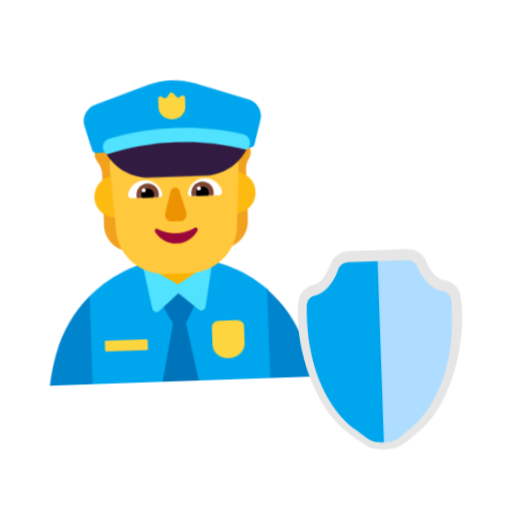
t = 0.00 s
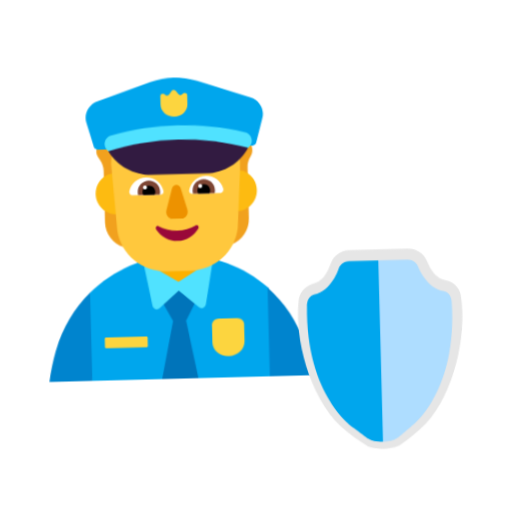
t = 0.40 s
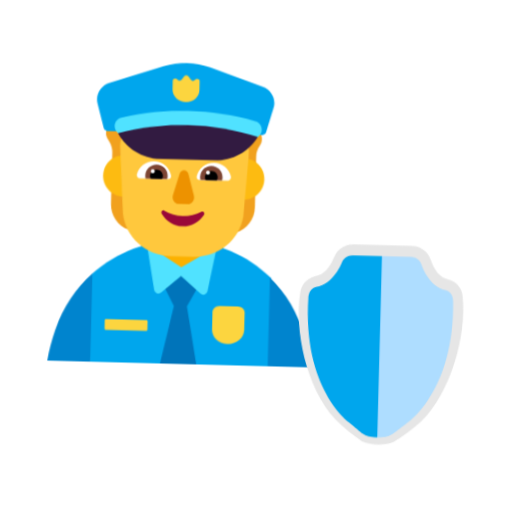
t = 1.20 s
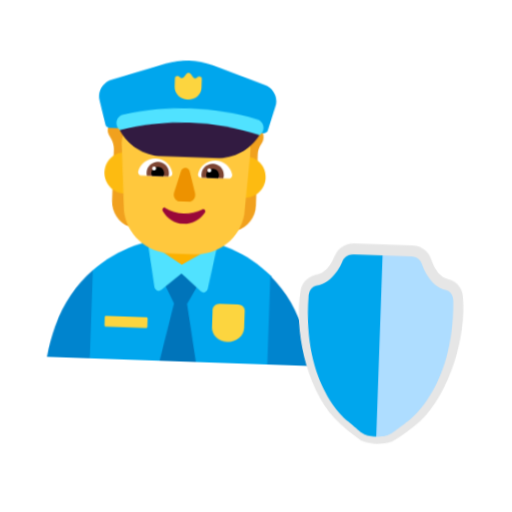
t = 1.60 s
t = 2.00 s: frame unchanged from t = 1.20 s, image omitted
t = 2.80 s: frame unchanged from t = 0.40 s, image omitted

The animated SVG that drew these frames (rendered in a browser with its animation timeline set to each time). Animation: 1 CSS @keyframes rule; one cycle of 3.20 s, repeats indefinitely.

<svg xmlns="http://www.w3.org/2000/svg" viewBox="0 0 320 320" role="img"><title>keep people safe</title><style>@media(prefers-reduced-motion:no-preference){.art{transform-origin:160px 210px;animation:float 3.2s ease-in-out infinite}@keyframes float{0%,100%{transform:translateY(0) rotate(-2deg)}50%{transform:translateY(-9px) rotate(2deg)}}}</style><g class="art"><svg viewBox="0 0 32 32" fill="none" xmlns="http://www.w3.org/2000/svg" x="5" y="35" width="215" height="215">
<path d="M24.3215 29.9997L25.7415 25.9622L24.3215 21.7484C22.1215 19.7131 19.1915 18.5 16.0515 18.5C12.8915 18.5 9.94146 19.7232 7.74146 21.7885L6.74146 25.9622L7.74146 29.9997H24.3215Z" fill="#00A6ED"/>
<path d="M13.5 18.5H18.5V19C18.5 20.3807 17.3807 21.5 16 21.5V21.5C14.6193 21.5 13.5 20.3807 13.5 19V18.5Z" fill="#FCB100"/>
<path d="M16.6077 24.6224L18.0007 22L16 21.5L14.0007 22L15.3937 24.6224L14.2395 30H17.6127L16.6077 24.6224Z" fill="#0074BA"/>
<path d="M15.9907 21.8079L14.1748 23.3993C13.9327 23.6122 13.5788 23.4703 13.5136 23.1358L12.75 19L15.9907 21.0071L19.25 19L18.4864 23.1358C18.4212 23.4703 18.0673 23.6122 17.8252 23.3993L15.9907 21.8079Z" fill="#50E2FF"/>
<path d="M27.5852 27.0637C27.8829 28.0262 28.1012 29.0088 28.25 30.0013H24.2614V21.75C25.7794 23.1637 26.9403 24.9783 27.5852 27.0637Z" fill="#0084CE"/>
<path d="M7.73861 21.7901V30.0014H3.75C3.89957 29.0188 4.12892 28.0563 4.42806 27.1039L4.45798 27.0136C5.10613 24.9684 6.25285 23.1837 7.73861 21.7901Z" fill="#0084CE"/>
<path d="M22.0036 6.56803C21.6609 5.97158 22.2663 5.55865 21.6723 5.35219C21.0211 5.13425 20.4499 4.69838 20.0957 4.1134C19.6159 3.32196 18.7477 3.94135 17.7652 3.94135C17.3882 3.94135 17.0226 2.87462 16.7027 3.01226C16.2572 3.20725 15.7545 3.20725 15.309 3.01226C14.9776 2.87462 14.6235 3.94135 14.2465 3.94135C13.2754 3.94135 12.4186 3.29902 11.9388 4.06752C11.5618 4.66397 11.002 5.12278 10.328 5.35219C9.69962 5.57012 9.48249 6.98096 9.15118 7.61182C8.65994 8.52944 8.43153 8.66708 8.99132 9.48147C9.18553 9.77969 9.29977 10.1353 9.29977 10.4908V15.2739C9.29977 16.3407 9.97381 17.2812 10.9791 17.6368L13.1383 18.3824V9.87145C13.3097 9.71087 13.4468 9.51588 13.5725 9.29794C13.7667 8.96531 13.8809 8.59826 13.9152 8.24268C14.018 8.25415 14.1322 8.26562 14.2351 8.26562C14.9091 8.26562 15.526 8.02475 15.9944 7.61182C16.4742 8.01328 17.0797 8.26562 17.7537 8.26562C17.868 8.26562 17.9708 8.25415 18.0736 8.24268C18.1193 8.60973 18.2221 8.96531 18.4164 9.29794C18.542 9.51588 18.6905 9.6994 18.8505 9.87145V18.3938L21.0097 17.6483C22.015 17.3042 22.689 16.3521 22.689 15.2854V10.5023C22.689 10.1467 22.8033 9.79116 23.0089 9.49294C23.603 8.64414 22.5405 7.50859 22.0036 6.56803Z" fill="#F1A11E"/>
<path d="M12.3157 12.6475C12.3157 13.7054 11.4615 14.563 10.4079 14.563C9.35418 14.563 8.5 13.7054 8.5 12.6475C8.5 11.5895 9.35418 10.7319 10.4079 10.7319C11.4615 10.7319 12.3157 11.5895 12.3157 12.6475Z" fill="#FDBB11"/>
<path d="M23.5 12.6475C23.5 13.7054 22.6458 14.563 21.5921 14.563C20.5385 14.563 19.6843 13.7054 19.6843 12.6475C19.6843 11.5895 20.5385 10.7319 21.5921 10.7319C22.6458 10.7319 23.5 11.5895 23.5 12.6475Z" fill="#FDBB11"/>
<path d="M10.0079 9.89269C10.0939 7.86234 11.8177 6.23584 13.9236 6.23584H15.4176C15.7394 6.23584 16.0152 6.42608 16.1417 6.70584C16.6014 7.70179 17.6242 8.32845 18.739 8.32845H20.3824C21.3019 8.37322 22.0259 9.12298 22.0029 10.0294L21.9891 10.6058L21.6351 16.1506C21.3248 18.3551 19.4055 20.0001 17.1185 20.0001H14.9349C12.6593 20.0001 10.7285 18.3551 10.4297 16.1506L10.0079 9.89269Z" fill="#FFC83D"/>
<path d="M16.0062 16.221C15.3773 16.221 14.7833 16.0618 14.2826 15.78C14.1079 15.682 13.9332 15.8903 14.038 16.0618C14.4573 16.7355 15.1793 17.1887 16.0062 17.1887C16.8331 17.1887 17.5551 16.7355 17.9744 16.0618C18.0792 15.8903 17.8929 15.6943 17.7298 15.78C17.2174 16.0618 16.6351 16.221 16.0062 16.221Z" fill="#990839"/>
<path d="M11.6417 12.439C11.8131 11.7278 12.4528 11.2002 13.2183 11.2002C14.018 11.2002 14.6691 11.7622 14.8177 12.5193C14.8519 12.6913 14.7263 12.8404 14.5549 12.8404H11.9502C11.7445 12.8404 11.5846 12.634 11.6417 12.439Z" fill="white"/>
<path d="M20.3812 12.439C20.2099 11.7278 19.5701 11.2002 18.8047 11.2002C18.005 11.2002 17.3538 11.7622 17.2053 12.5193C17.171 12.6913 17.2967 12.8404 17.468 12.8404H20.0728C20.2784 12.8404 20.4269 12.6454 20.3812 12.439Z" fill="white"/>
<path d="M12.4185 12.5653C12.4185 11.9918 12.8869 11.5215 13.4581 11.5215C14.0407 11.5215 14.5091 11.9918 14.4977 12.5653C14.4977 12.657 14.4863 12.7488 14.4634 12.8406H12.4527C12.4299 12.7488 12.4185 12.657 12.4185 12.5653Z" fill="#7D4533"/>
<path d="M19.6043 12.5653C19.6043 11.9918 19.1359 11.5215 18.5647 11.5215C17.9821 11.5215 17.5251 11.9918 17.5251 12.5653C17.5251 12.657 17.5365 12.7488 17.5594 12.8406H19.57C19.5929 12.7488 19.6043 12.657 19.6043 12.5653Z" fill="#7D4533"/>
<path d="M13.4581 11.9688C13.7894 11.9688 14.0521 12.2326 14.0521 12.5652C14.0521 12.6684 14.0293 12.7602 13.9836 12.8405H12.9326C12.8869 12.7602 12.864 12.6684 12.864 12.5652C12.864 12.2326 13.1268 11.9688 13.4581 11.9688Z" fill="black"/>
<path d="M18.5647 11.9688C18.2334 11.9688 17.9706 12.2326 17.9706 12.5652C17.9706 12.6684 17.9935 12.7602 18.0392 12.8405H19.0902C19.1359 12.7602 19.1588 12.6684 19.1588 12.5652C19.1588 12.2326 18.896 11.9688 18.5647 11.9688Z" fill="black"/>
<path d="M13.2867 12.1406C13.2867 12.2419 13.2049 12.3241 13.1039 12.3241C13.003 12.3241 12.9211 12.2419 12.9211 12.1406C12.9211 12.0392 13.003 11.957 13.1039 11.957C13.2049 11.957 13.2867 12.0392 13.2867 12.1406Z" fill="white"/>
<path d="M18.4277 12.1406C18.4277 12.2419 18.3458 12.3241 18.2449 12.3241C18.1439 12.3241 18.0621 12.2419 18.0621 12.1406C18.0621 12.0392 18.1439 11.957 18.2449 11.957C18.3458 11.957 18.4277 12.0392 18.4277 12.1406Z" fill="white"/>
<path d="M15.6105 12.3026L15.0442 14.2966C14.9266 14.7047 15.2045 15.1245 15.5998 15.1245H16.4333C16.8287 15.1245 17.1066 14.7047 16.989 14.2966L16.4227 12.3026C16.3051 11.8594 15.7388 11.8594 15.6105 12.3026Z" fill="#ED9200"/>
<path d="M23.1359 4.01556L18.2095 2.35827C16.7934 1.88058 15.2676 1.88058 13.8515 2.35827L8.87519 4.01556C8.04747 4.28853 7.57876 5.15617 7.80812 5.98481L8.44637 8.26603C8.48626 8.40251 8.6159 8.5 8.76549 8.5H23.2257C23.3753 8.5 23.5049 8.40251 23.5448 8.26603L24.1831 5.98481C24.4324 5.15617 23.9637 4.29828 23.1359 4.01556Z" fill="#00A6ED"/>
<path d="M22.15 8.80743C18.31 7.81743 14.3 7.81743 10.46 8.79743C10.04 8.90743 9.60997 8.65743 9.48997 8.24743C9.35997 7.80743 9.61997 7.34743 10.06 7.23743C14.16 6.18743 18.44 6.18743 22.54 7.24743C22.98 7.35743 23.24 7.81743 23.12 8.25743C23 8.66743 22.57 8.91743 22.15 8.80743Z" fill="#50E2FF"/>
<path d="M9.79004 8.68711C10.58 10.0571 12.06 10.9771 13.76 10.9771H18.82C20.52 10.9771 22 10.0571 22.79 8.68711C18.55 7.44711 14.05 7.44711 9.81004 8.67711L9.79004 8.68711Z" fill="#321B41"/>
<path d="M17.25 3.66299C17.25 3.44877 16.9483 3.37088 16.819 3.54614C16.722 3.67273 16.5172 3.67273 16.431 3.54614L16.194 3.22482C16.097 3.09824 15.8922 3.09824 15.806 3.22482L15.569 3.55588C15.472 3.68246 15.2672 3.68246 15.181 3.55588C15.0517 3.38061 14.75 3.45851 14.75 3.67273V4.49064C14.75 5.12355 15.3103 5.62988 16.0108 5.62988C16.7112 5.62988 17.25 5.12355 17.25 4.49064V3.66299Z" fill="#FCD53F"/>
<path d="M20.4903 28.0247C19.6636 28.0247 19 27.4399 19 26.7112V25.0909C19 24.7745 19.2937 24.5156 19.6527 24.5156H21.3388C21.6978 24.5156 21.9915 24.7745 21.9915 25.0909V26.7016C21.9806 27.4303 21.3061 28.0247 20.4903 28.0247Z" fill="#FCD53F"/>
<path d="M12.8483 26H9.1403C9.06013 26 9 26.0519 9 26.121V26.8816C9 26.9507 9.06013 27.0026 9.1403 27.0026H12.8483C12.9285 27.0026 12.9886 26.9507 12.9886 26.8816V26.121C12.9886 26.0519 12.9285 26 12.8483 26Z" fill="#FCD53F"/>
</svg>
<svg viewBox="0 0 32 32" fill="none" xmlns="http://www.w3.org/2000/svg" x="165" y="150" width="145" height="145">
<path d="M12.0955 2.00006C11.3976 1.98479 10.7193 2.23248 10.1955 2.69402C9.35852 3.44402 9.47151 4.16102 8.72451 5.21502C8.51573 5.55185 8.24017 5.84237 7.91475 6.06854C7.58934 6.29471 7.22102 6.4518 6.83254 6.53008L6.80355 6.53704C6.2786 6.68227 5.81167 6.98694 5.46737 7.40899C5.12307 7.83104 4.91839 8.34958 4.88155 8.893C4.23255 13.982 5.98151 21.8931 10.2035 26.2241C11.3554 27.3166 12.611 28.2941 13.9525 29.143C15.3322 29.6195 16.8318 29.6195 18.2115 29.143C19.5677 28.3047 20.8315 27.3252 21.9816 26.221C26.0686 22.029 27.9655 14.0831 27.3035 8.89007C27.272 8.33987 27.0659 7.81407 26.715 7.38909C26.3641 6.96412 25.8869 6.6621 25.3526 6.52703C24.9641 6.44875 24.5957 6.29166 24.2703 6.06549C23.9449 5.83931 23.6694 5.54892 23.4606 5.21209C22.7846 4.25809 22.7935 3.4121 21.9895 2.6911C21.4657 2.22955 20.7875 1.98174 20.0895 1.997L12.0955 2.00006Z" fill="#E6E6E6"/>
<path d="M20.0089 3.5H16L12.7858 15.9188L16 28.5C18 28.5 18 28 20 26.5C20 26.5 26.5 22 26 9.5C26 9.5 26.0024 8.25 25 8C22.5 7.5 21.5 4.5 21.5 4.5C21.368 4.16593 21 3.5 20.0089 3.5Z" fill="#AEDDFF"/>
<path d="M12.0186 3.5H16.0275V28.5C14.0275 28.5 14.0275 28 12.0275 26.5C12.0275 26.5 5.52747 22 6.02747 9.5C6.02747 9.5 6.02505 8.25 7.02747 8C9.52747 7.5 10.5275 4.5 10.5275 4.5C10.6594 4.16593 11.0275 3.5 12.0186 3.5Z" fill="#00A6ED"/>
</svg>
</g></svg>
